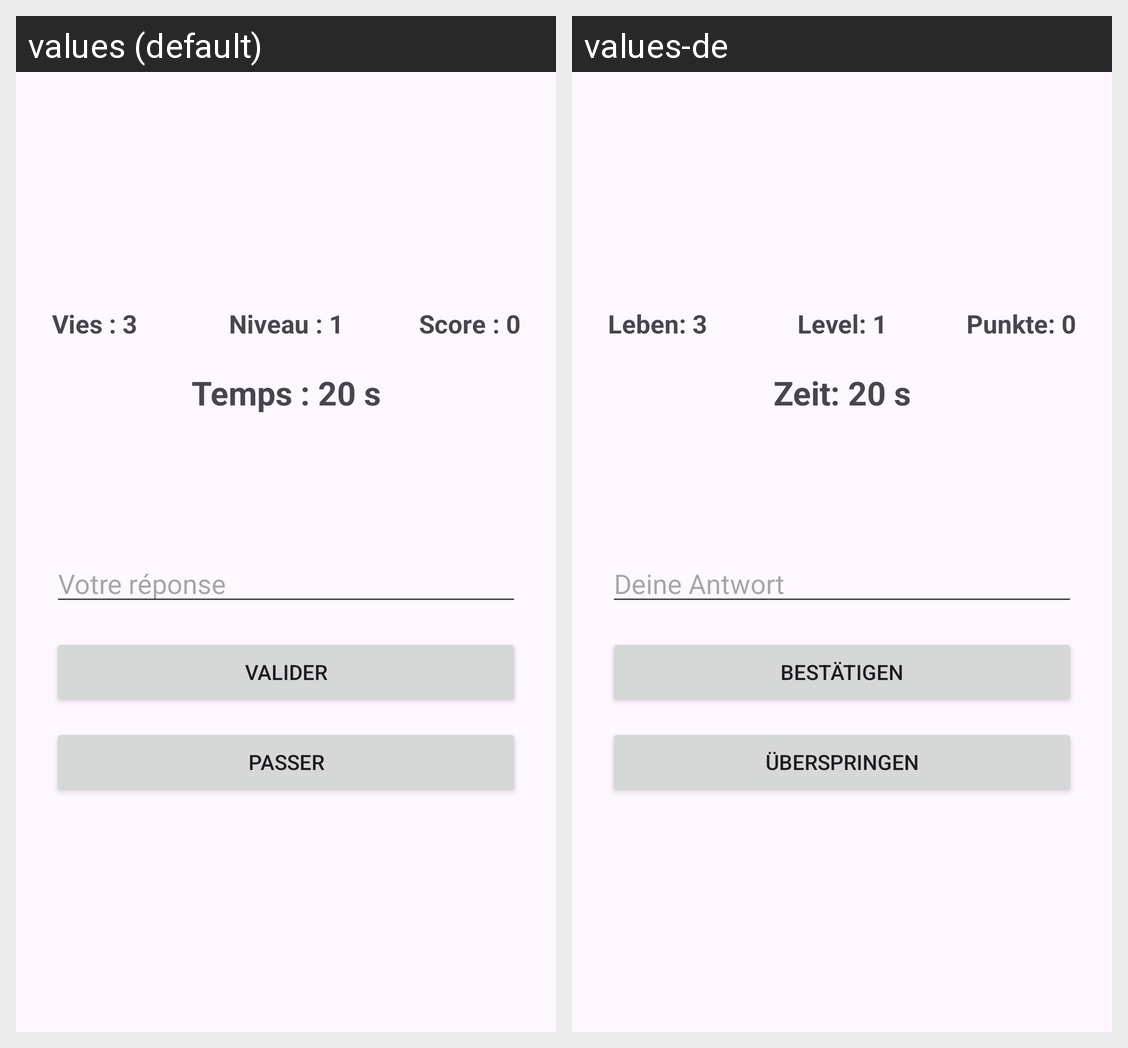

For this localized Android screen grid, give each drawn string resource with its value in every locale shown.
Android screen res/layout/activity_calculatrice.xml rendered under 2 locales, left to right: values (default), values-de. Device: Nexus 5 (rendered at 1080×1920; each locale shown at half size, 540×960, under a caption strip naming it); theme Theme.CalculMental.
Strings drawn on this screen, with the default value and each locale's value (text and hints the layout hard-codes, and strings that could not be matched under every locale, appear in the picture but are not listed):

format_vies_preview
  values: Vies : 3
  values-de: Leben: 3

format_niveau_preview
  values: Niveau : 1
  values-de: Level: 1

format_score_preview
  values: Score : 0
  values-de: Punkte: 0

format_timer_preview
  values: Temps : 20 s
  values-de: Zeit: 20 s

hint_reponse
  values: Votre réponse
  values-de: Deine Antwort

bouton_valider
  values: Valider
  values-de: Bestätigen

bouton_passer
  values: Passer
  values-de: Überspringen
